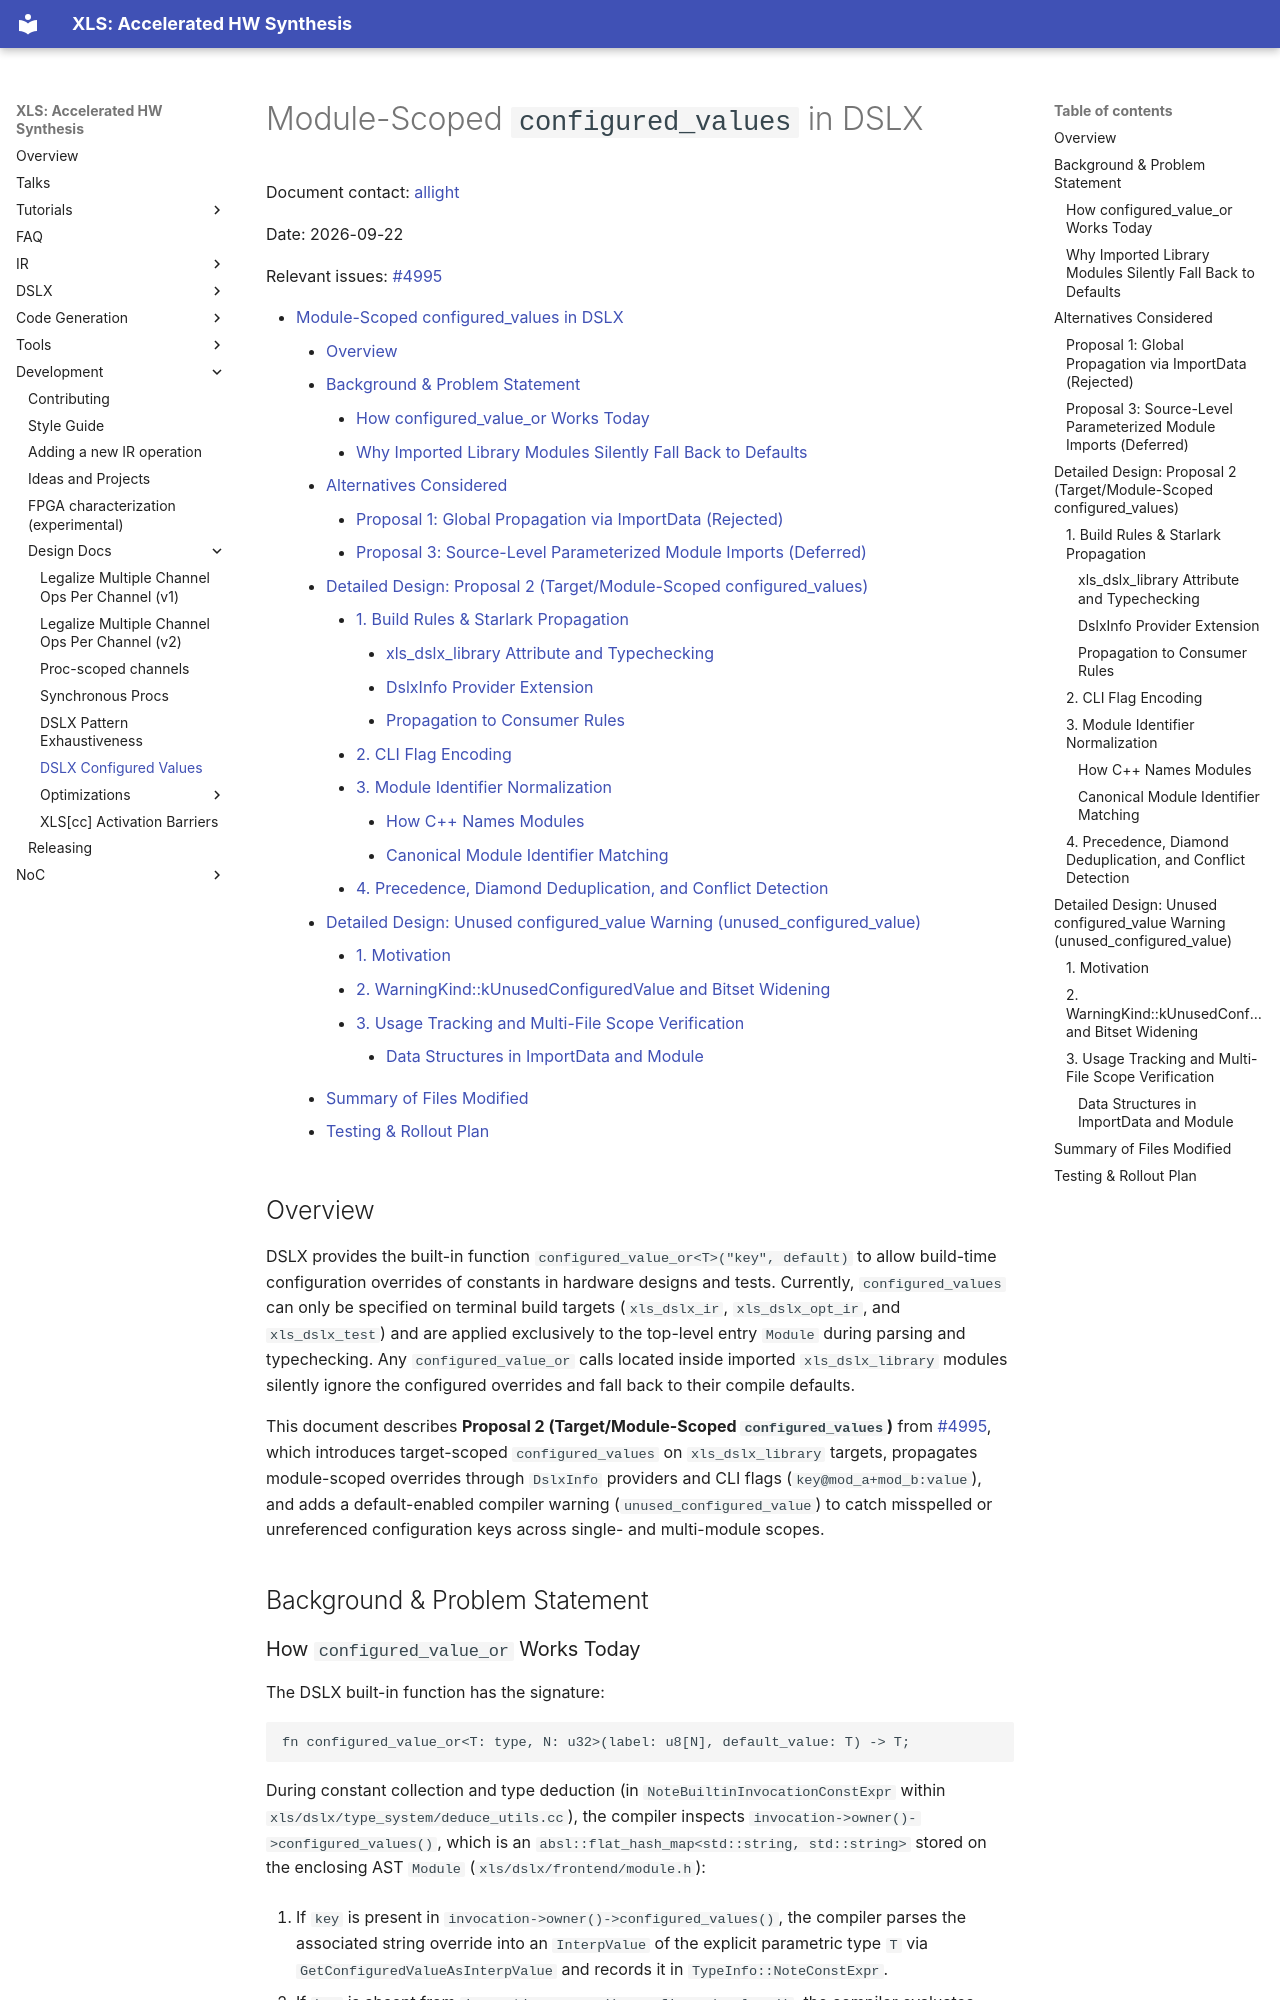

repository: google/xls · page: design_docs/dslx_configured_values/index.html · generator: mkdocs

# Module-Scoped `configured_values` in DSLX

Document contact: [allight](https://github.com/allight)

Date: 2026-09-22

Relevant issues: [#4995](https://github.com/google/xls/issues/4995)

[TOC]

## Overview

DSLX provides the built-in function `configured_value_or<T>("key", default)` to
allow build-time configuration overrides of constants in hardware designs and
tests. Currently, `configured_values` can only be specified on terminal build
targets (`xls_dslx_ir`, `xls_dslx_opt_ir`, and `xls_dslx_test`) and are applied
exclusively to the top-level entry `Module` during parsing and typechecking. Any
`configured_value_or` calls located inside imported `xls_dslx_library` modules
silently ignore the configured overrides and fall back to their compile
defaults.

This document describes **Proposal 2 (Target/Module-Scoped
`configured_values`)** from [#4995](https://github.com/google/xls/issues/4995),
which introduces target-scoped `configured_values` on `xls_dslx_library`
targets, propagates module-scoped overrides through `DslxInfo` providers and CLI
flags (`key@mod_a+mod_b:value`), and adds a default-enabled compiler warning
(`unused_configured_value`) to catch misspelled or unreferenced configuration
keys across single- and multi-module scopes.

## Background & Problem Statement

### How `configured_value_or` Works Today

The DSLX built-in function has the signature:

```dslx-snippet
fn configured_value_or<T: type, N: u32>(label: u8[N], default_value: T) -> T;
```

During constant collection and type deduction (in
`NoteBuiltinInvocationConstExpr` within `xls/dslx/type_system/deduce_utils.cc`),
the compiler inspects `invocation->owner()->configured_values()`, which is an
`absl::flat_hash_map<std::string, std::string>` stored on the enclosing AST
`Module` (`xls/dslx/frontend/module.h`):

1.  If `key` is present in `invocation->owner()->configured_values()`, the
    compiler parses the associated string override into an `InterpValue` of the
    explicit parametric type `T` via `GetConfiguredValueAsInterpValue` and
    records it in `TypeInfo::NoteConstExpr`.

2.  If `key` is absent from `invocation->owner()->configured_values()`, the
    compiler evaluates `default_value` and binds the result to `invocation`.

During bytecode emission (`xls/dslx/bytecode/bytecode_emitter.cc`) and IR
conversion (`xls/dslx/ir_convert/function_converter.cc`), the resolved constant
expression is emitted directly from `TypeInfo`.

### Why Imported Library Modules Silently Fall Back to Defaults

Today, `configured_values` is only wired to the top-level entry module:

*   **Build Rules**: Only `xls_dslx_ir`, `xls_dslx_opt_ir`, and `xls_dslx_test`
    accept a `configured_values` dictionary attribute. `xls_dslx_library` does
    not accept `configured_values`, and `DslxInfo`
    (`xls/build_rules/xls_providers.bzl`) does not carry any configuration
    metadata to downstream dependents.

*   **Top-Level Entry Point**: `ParseAndTypecheck`
    (`xls/dslx/parse_and_typecheck.cc`) and `ConvertFilesToPackage`
    (`xls/dslx/ir_convert/ir_converter.cc`) call
    `module->SetConfiguredValues(options.configured_values)` solely on the entry
    `Module` parsed from the primary input file.

*   **Imported Modules (`DoImport`)**: When the entry module imports a
    dependency (`import foo.bar;`), `DoImport` and `DslxPathToModuleInfo`
    (`xls/dslx/import_routines.cc`) instantiate a fresh `Module` object and
    invoke `ftypecheck` without populating `module->SetConfiguredValues(...)`.
    Because `ImportData` (`xls/dslx/import_data.h`) does not store or dispatch
    configured values to imported modules,
    `invocation->owner()->configured_values()` is always empty for every
    imported module.

Consequently, when a hardware designer extracts shared constants or
parameterized IP blocks into an `xls_dslx_library`, all `configured_value_or`
calls inside that library silently evaluate to `default_value` during both
`xls_dslx_test` execution and `xls_dslx_ir` synthesis.

## Alternatives Considered
